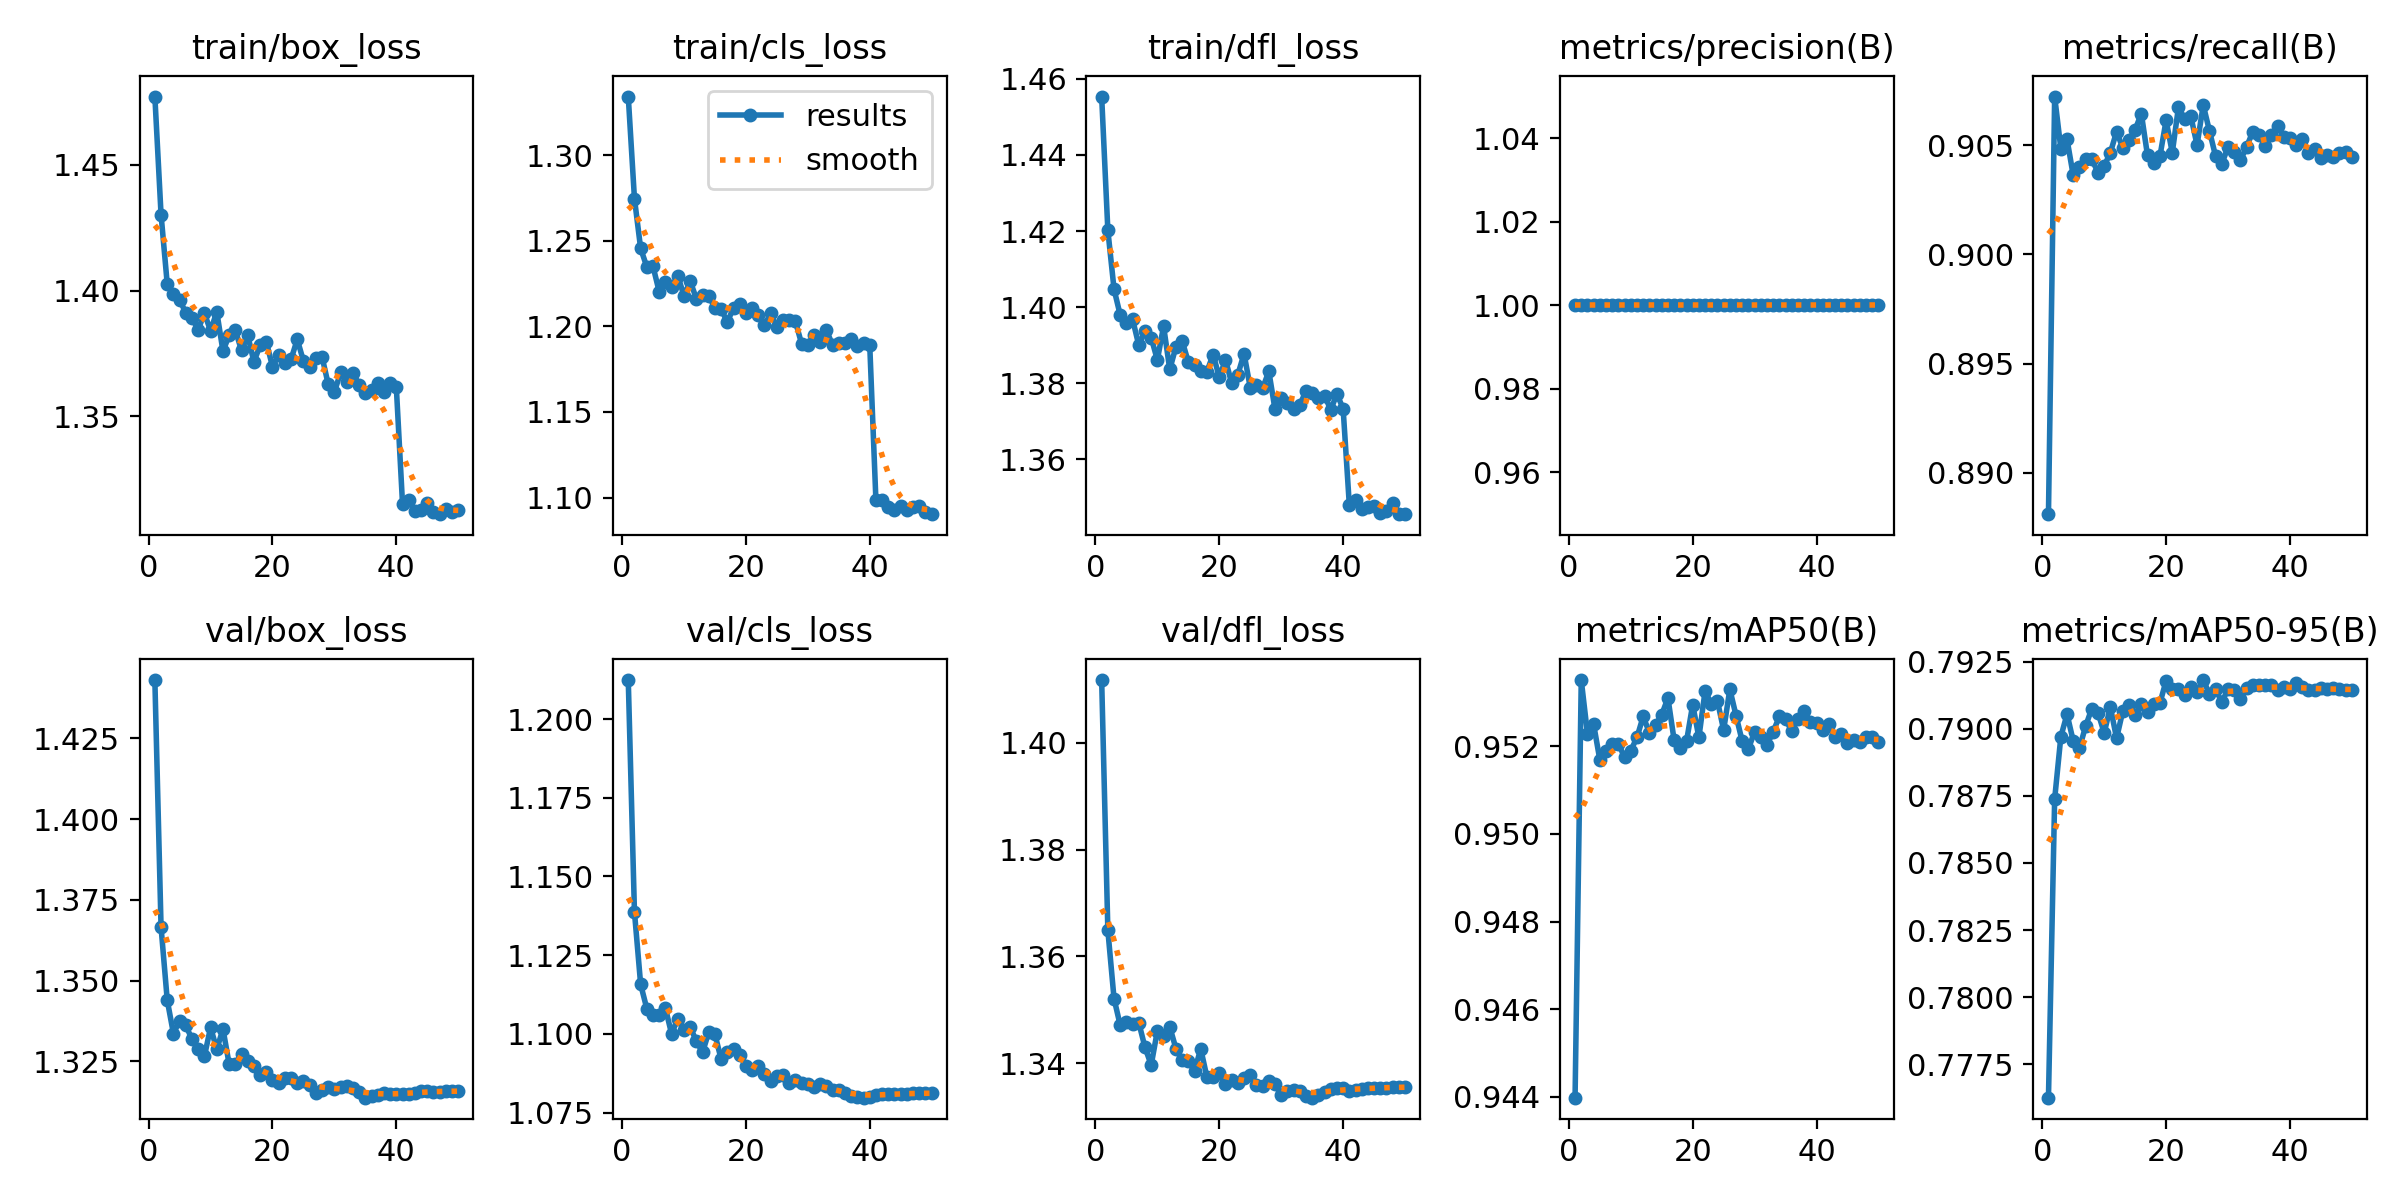

The file beside this chart, header and first rows:
epoch, time, train/box_loss, train/cls_loss, train/dfl_loss, metrics/precision(B), metrics/recall(B), metrics/mAP50(B), metrics/mAP50-95(B), val/box_loss, val/cls_loss, val/dfl_loss, lr/pg0, lr/pg1, lr/pg2
1, 303.1, 1.477, 1.334, 1.455, 1, 0.8881, 0.944, 0.7763, 1.443, 1.212, 1.412, 0.06703, 0.0003331, 0.0003331
2, 569.2, 1.43, 1.275, 1.42, 1, 0.9072, 0.9535, 0.7874, 1.367, 1.139, 1.365, 0.03403, 0.0006657, 0.0006657
3, 845.4, 1.403, 1.246, 1.405, 1, 0.9048, 0.9523, 0.7897, 1.344, 1.116, 1.352, 0.001022, 0.0009958, 0.0009958
4, 1126, 1.399, 1.235, 1.398, 1, 0.9053, 0.9525, 0.7905, 1.334, 1.108, 1.347, 0.0009911, 0.0009911, 0.0009911
5, 1408, 1.396, 1.235, 1.396, 1, 0.9036, 0.9517, 0.7895, 1.338, 1.106, 1.348, 0.0009843, 0.0009843, 0.0009843
6, 1685, 1.391, 1.22, 1.397, 1, 0.904, 0.9519, 0.7893, 1.336, 1.106, 1.347, 0.0009755, 0.0009755, 0.0009755
7, 1960, 1.389, 1.226, 1.39, 1, 0.9044, 0.952, 0.7901, 1.332, 1.108, 1.348, 0.0009649, 0.0009649, 0.0009649
8, 2237, 1.385, 1.223, 1.394, 1, 0.9044, 0.952, 0.7907, 1.329, 1.1, 1.343, 0.0009524, 0.0009524, 0.0009524
9, 2518, 1.391, 1.23, 1.392, 1, 0.9038, 0.9517, 0.7906, 1.327, 1.105, 1.34, 0.0009382, 0.0009382, 0.0009382
10, 2800, 1.384, 1.218, 1.386, 1, 0.9041, 0.9519, 0.7898, 1.336, 1.101, 1.346, 0.0009222, 0.0009222, 0.0009222
11, 3081, 1.392, 1.226, 1.395, 1, 0.9047, 0.9522, 0.7908, 1.329, 1.102, 1.345, 0.0009045, 0.0009045, 0.0009045
12, 3356, 1.376, 1.216, 1.384, 1, 0.9056, 0.9527, 0.7896, 1.335, 1.098, 1.347, 0.0008853, 0.0008853, 0.0008853
13, 3637, 1.382, 1.219, 1.39, 1, 0.9049, 0.9523, 0.7906, 1.324, 1.094, 1.343, 0.0008645, 0.0008645, 0.0008645
14, 3916, 1.384, 1.218, 1.391, 1, 0.9052, 0.9525, 0.7909, 1.324, 1.101, 1.341, 0.0008423, 0.0008423, 0.0008423
15, 4192, 1.376, 1.211, 1.386, 1, 0.9057, 0.9527, 0.7905, 1.327, 1.1, 1.34, 0.0008187, 0.0008187, 0.0008187
16, 4472, 1.382, 1.21, 1.385, 1, 0.9064, 0.9531, 0.7909, 1.325, 1.092, 1.339, 0.0007939, 0.0007939, 0.0007939
17, 4749, 1.372, 1.202, 1.383, 1, 0.9045, 0.9521, 0.7906, 1.324, 1.094, 1.343, 0.0007679, 0.0007679, 0.0007679
18, 5031, 1.378, 1.211, 1.383, 1, 0.9042, 0.952, 0.7909, 1.321, 1.095, 1.337, 0.0007409, 0.0007409, 0.0007409
19, 5309, 1.38, 1.213, 1.388, 1, 0.9045, 0.9521, 0.791, 1.322, 1.093, 1.337, 0.0007129, 0.0007129, 0.0007129
20, 5585, 1.37, 1.208, 1.382, 1, 0.9061, 0.9529, 0.7918, 1.319, 1.09, 1.338, 0.0006841, 0.0006841, 0.0006841
21, 5866, 1.374, 1.211, 1.386, 1, 0.9047, 0.9522, 0.7915, 1.318, 1.089, 1.336, 0.0006545, 0.0006545, 0.0006545
22, 6147, 1.371, 1.206, 1.38, 1, 0.9067, 0.9533, 0.7915, 1.32, 1.09, 1.337, 0.0006244, 0.0006244, 0.0006244
23, 6422, 1.373, 1.201, 1.382, 1, 0.9062, 0.953, 0.7913, 1.32, 1.087, 1.336, 0.0005937, 0.0005937, 0.0005937
24, 6702, 1.381, 1.208, 1.388, 1, 0.9063, 0.953, 0.7916, 1.318, 1.085, 1.337, 0.0005627, 0.0005627, 0.0005627
25, 6979, 1.372, 1.2, 1.379, 1, 0.905, 0.9524, 0.7913, 1.319, 1.087, 1.338, 0.0005314, 0.0005314, 0.0005314
26, 7260, 1.37, 1.204, 1.38, 1, 0.9068, 0.9533, 0.7918, 1.318, 1.087, 1.336, 0.0005001, 0.0005001, 0.0005001
27, 7536, 1.373, 1.204, 1.379, 1, 0.9057, 0.9527, 0.7913, 1.315, 1.084, 1.336, 0.0004687, 0.0004687, 0.0004687
28, 7814, 1.374, 1.203, 1.383, 1, 0.9045, 0.9521, 0.7915, 1.316, 1.085, 1.337, 0.0004374, 0.0004374, 0.0004374
29, 8093, 1.363, 1.19, 1.373, 1, 0.9041, 0.9519, 0.791, 1.317, 1.084, 1.336, 0.0004064, 0.0004064, 0.0004064
30, 8373, 1.36, 1.189, 1.376, 1, 0.9049, 0.9523, 0.7915, 1.316, 1.084, 1.334, 0.0003757, 0.0003757, 0.0003757
31, 8649, 1.367, 1.195, 1.375, 1, 0.9047, 0.9522, 0.7914, 1.317, 1.083, 1.335, 0.0003456, 0.0003456, 0.0003456
32, 8926, 1.364, 1.191, 1.373, 1, 0.9043, 0.952, 0.7911, 1.317, 1.084, 1.335, 0.000316, 0.000316, 0.000316
33, 9203, 1.367, 1.198, 1.374, 1, 0.9049, 0.9523, 0.7915, 1.317, 1.084, 1.335, 0.0002872, 0.0002872, 0.0002872
34, 9483, 1.363, 1.189, 1.378, 1, 0.9056, 0.9527, 0.7916, 1.316, 1.082, 1.334, 0.0002592, 0.0002592, 0.0002592
35, 9758, 1.359, 1.191, 1.377, 1, 0.9055, 0.9526, 0.7916, 1.314, 1.082, 1.334, 0.0002322, 0.0002322, 0.0002322
36, 10037, 1.36, 1.191, 1.376, 1, 0.905, 0.9524, 0.7916, 1.314, 1.081, 1.334, 0.0002062, 0.0002062, 0.0002062
37, 10313, 1.363, 1.193, 1.377, 1, 0.9055, 0.9526, 0.7916, 1.315, 1.08, 1.335, 0.0001814, 0.0001814, 0.0001814
38, 10593, 1.36, 1.189, 1.373, 1, 0.9059, 0.9528, 0.7914, 1.315, 1.08, 1.335, 0.0001578, 0.0001578, 0.0001578
39, 10867, 1.363, 1.19, 1.377, 1, 0.9054, 0.9526, 0.7915, 1.315, 1.08, 1.335, 0.0001356, 0.0001356, 0.0001356
40, 11142, 1.362, 1.189, 1.373, 1, 0.9053, 0.9525, 0.7915, 1.315, 1.08, 1.335, 0.0001148, 0.0001148, 0.0001148
41, 11420, 1.315, 1.098, 1.348, 1, 0.905, 0.9524, 0.7917, 1.315, 1.081, 1.335, 9.5582e-05, 9.5582e-05, 9.5582e-05
42, 11696, 1.317, 1.098, 1.349, 1, 0.9053, 0.9525, 0.7915, 1.315, 1.081, 1.335, 7.79283e-05, 7.79283e-05, 7.79283e-05
43, 11968, 1.312, 1.095, 1.347, 1, 0.9047, 0.9522, 0.7914, 1.315, 1.081, 1.335, 6.19405e-05, 6.19405e-05, 6.19405e-05
44, 12242, 1.313, 1.093, 1.347, 1, 0.9048, 0.9523, 0.7914, 1.316, 1.081, 1.335, 4.76817e-05, 4.76817e-05, 4.76817e-05
45, 12518, 1.316, 1.095, 1.348, 1, 0.9044, 0.9521, 0.7915, 1.316, 1.081, 1.335, 3.52082e-05, 3.52082e-05, 3.52082e-05
46, 12795, 1.312, 1.093, 1.346, 1, 0.9045, 0.9521, 0.7915, 1.316, 1.081, 1.335, 2.45693e-05, 2.45693e-05, 2.45693e-05
47, 13071, 1.311, 1.095, 1.346, 1, 0.9044, 0.9521, 0.7915, 1.316, 1.081, 1.335, 1.58068e-05, 1.58068e-05, 1.58068e-05
48, 13348, 1.313, 1.095, 1.348, 1, 0.9047, 0.9522, 0.7915, 1.316, 1.081, 1.335, 8.95549e-06, 8.95549e-06, 8.95549e-06
49, 13623, 1.312, 1.092, 1.346, 1, 0.9047, 0.9522, 0.7914, 1.316, 1.081, 1.336, 4.04226e-06, 4.04226e-06, 4.04226e-06
50, 13897, 1.313, 1.09, 1.346, 1, 0.9044, 0.9521, 0.7914, 1.316, 1.081, 1.336, 1.08654e-06, 1.08654e-06, 1.08654e-06
